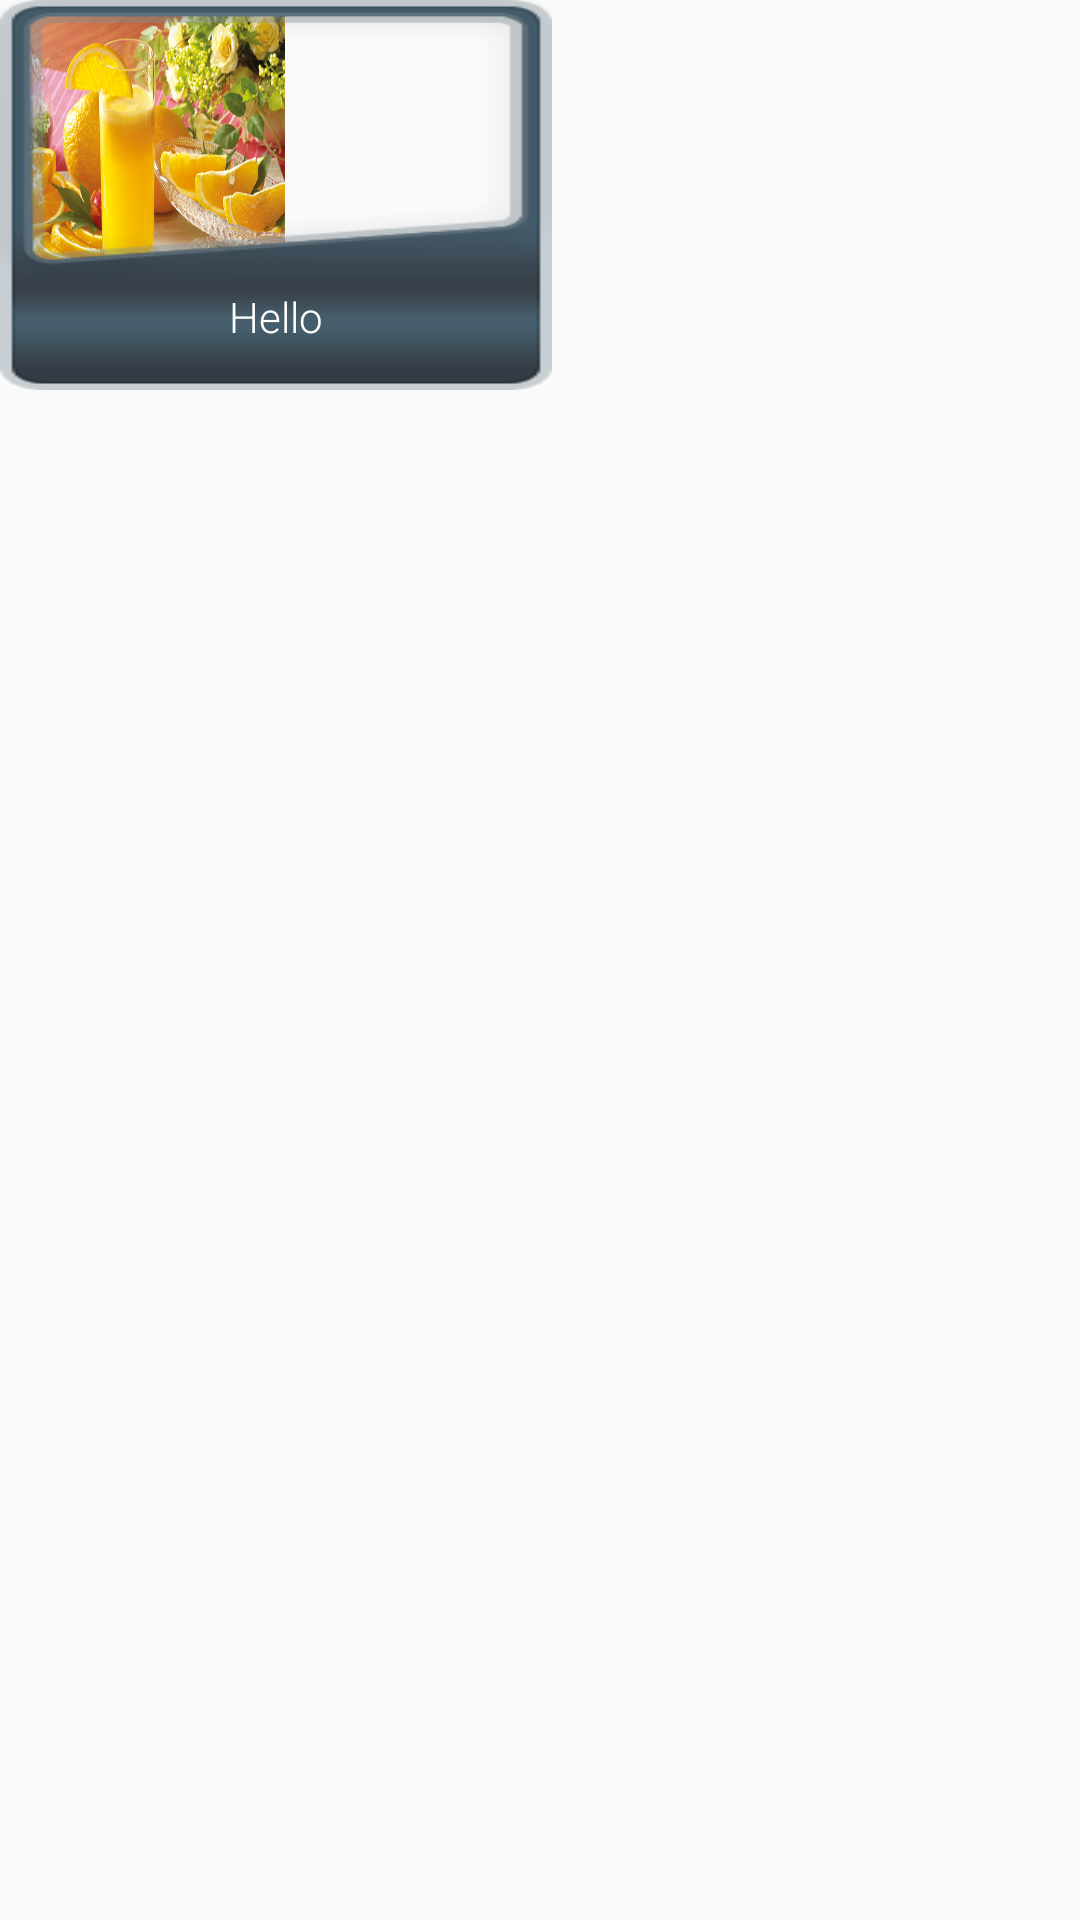

Here is an Android app screen rendered from its layout file. Give the layout XML and the strings, colors and styles it references.
<!-- AndroidManifest.xml: application theme AppTheme -->
<!-- res/layout/list_row.xml -->
<?xml version="1.0" encoding="utf-8"?>

<RelativeLayout xmlns:android="http://schemas.android.com/apk/res/android"
    android:orientation="vertical"
    android:layout_width="wrap_content"
    android:layout_height="wrap_content">
    <RelativeLayout
        android:layout_width="wrap_content"
        android:id="@+id/rl_main"

        android:layout_height="@dimen/size_device_130">
        <FrameLayout
            android:layout_width="wrap_content"
            android:id="@+id/flmain"

            android:foreground="@drawable/grid_frame"
            android:layout_height="match_parent">
            <ImageView
                android:layout_width="@dimen/size_device_90"
                android:id="@+id/iv_image"
                android:background="@drawable/fruit_image"
                android:layout_margin="@dimen/size_device_5"
                android:scaleType="centerCrop"
                android:layout_height="@dimen/size_device_90"
                android:layout_centerHorizontal="true"
                />

        </FrameLayout>


        <TextView
            android:layout_width="wrap_content"
            android:id="@+id/tv_title"
            android:layout_height="wrap_content"
            android:text="Hello"
            android:fontFamily="sans-serif-light"
            android:background="@android:color/transparent"
            android:textColor="@color/color_white"
            android:layout_alignParentBottom="true"
            android:layout_gravity="center_horizontal"
            android:layout_marginBottom="@dimen/size_device_15"
            android:layout_centerHorizontal="true"
            />
    </RelativeLayout>
    <RelativeLayout
        android:layout_width="wrap_content"
        android:layout_toRightOf="@+id/rl_main"
        android:layout_height="wrap_content">
        <View
            android:layout_width="@dimen/size_device_3"
            android:background="@android:color/transparent"
            android:layout_height="@dimen/size_device_130"/>
    </RelativeLayout>
</RelativeLayout>
<!-- resources referenced by this layout -->
<resources>
  <color name="color_white">#ffffff</color>
  <dimen name="size_device_130">130dp</dimen>
  <dimen name="size_device_15">15dp</dimen>
  <dimen name="size_device_3">3dp</dimen>
  <dimen name="size_device_5">5dp</dimen>
  <dimen name="size_device_90">90dp</dimen>
  <!-- drawable fruit_image: png bitmap (drawable, 500469 bytes) -->
  <!-- drawable grid_frame: png bitmap (drawable, 7944 bytes) -->
  <style name="AppTheme" parent="Theme.AppCompat.Light.DarkActionBar">
          
      </style>
</resources>
